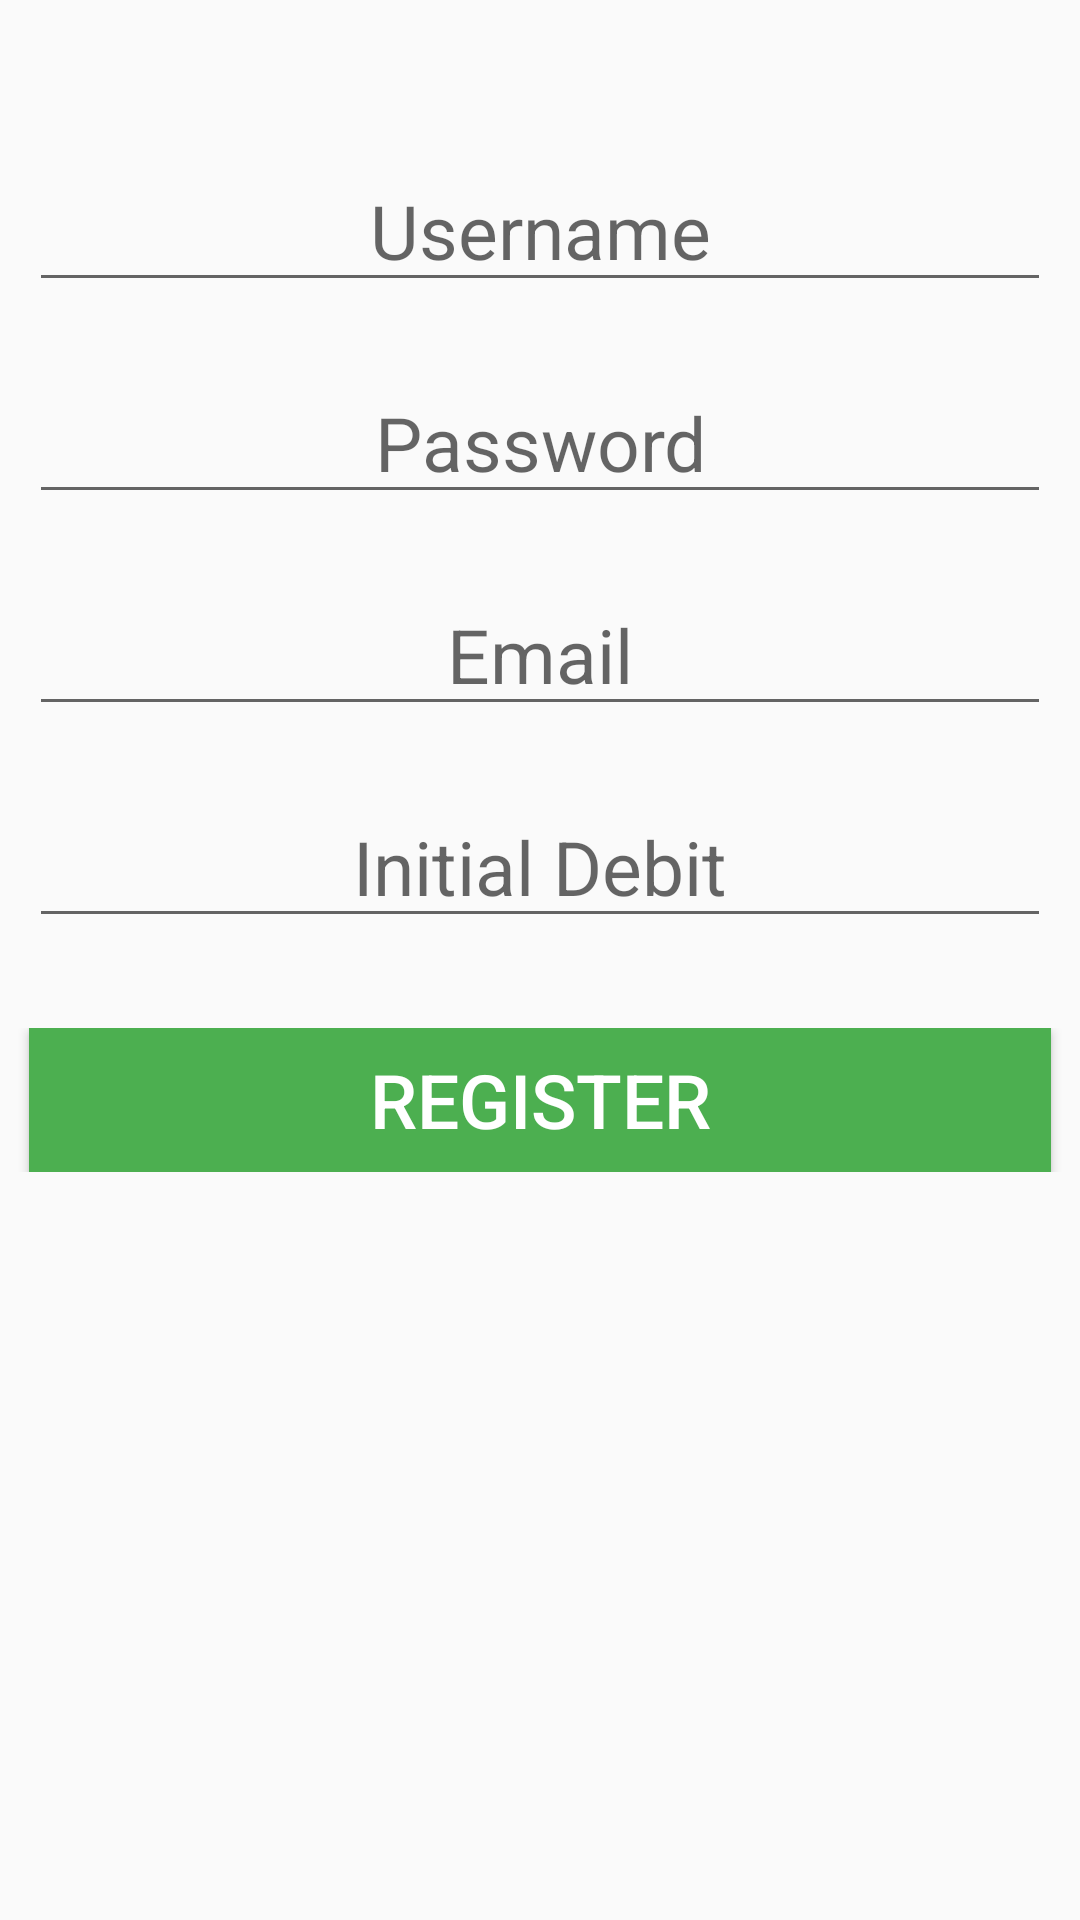

Android layout source for this screen:
<!-- AndroidManifest.xml: application theme AppTheme -->
<!-- res/layout/content_register.xml -->
<?xml version="1.0" encoding="utf-8"?>
<RelativeLayout xmlns:android="http://schemas.android.com/apk/res/android"
    xmlns:app="http://schemas.android.com/apk/res-auto"
    xmlns:tools="http://schemas.android.com/tools"
    android:layout_width="match_parent"
    android:layout_height="match_parent"
    android:paddingBottom="@dimen/activity_vertical_margin"
    android:paddingLeft="@dimen/activity_horizontal_margin"
    android:paddingRight="@dimen/activity_horizontal_margin"
    android:paddingTop="@dimen/activity_vertical_margin"
    app:layout_behavior="@string/appbar_scrolling_view_behavior"
    tools:context=".controllers.RegisterActivity"
    tools:showIn="@layout/activity_register">

    <ScrollView
        android:layout_width="match_parent"
        android:layout_height="match_parent">
    <TableLayout
        android:layout_width="match_parent"
        android:layout_height="match_parent">

        <TableRow
            android:layout_width="match_parent"
            android:layout_height="match_parent"
            android:gravity="center"
            android:layout_marginTop="50dp">

            <EditText
                android:layout_width="wrap_content"
                android:layout_height="wrap_content"
                android:id="@+id/txtUsername"
                android:layout_marginRight="10dp"
                android:textAlignment="center"
                android:hint="Username"
                android:textColor="#FFFFFF"
                android:layout_marginLeft="10dp"
                android:textSize="25sp"
                android:layout_weight="1"/>

        </TableRow>
        <TableRow
            android:layout_width="match_parent"
            android:layout_height="match_parent"
            android:gravity="center"
            android:layout_marginTop="20dp">


            <EditText
                android:layout_width="wrap_content"
                android:layout_height="wrap_content"
                android:id="@+id/txtPassword"
                android:textAlignment="center"
                android:hint="Password"
                android:textColor="#FFFFFF"
                android:layout_marginRight="10dp"
                android:layout_marginLeft="10dp"
                android:textSize="25sp"
                android:layout_weight="1"/>

        </TableRow>

        <TableRow
            android:layout_width="match_parent"
            android:layout_height="match_parent"
            android:gravity="center"
            android:layout_marginTop="20dp">


            <EditText
                android:layout_width="wrap_content"
                android:layout_height="wrap_content"
                android:id="@+id/txtEmail"
                android:textAlignment="center"
                android:hint="Email"
                android:textColor="#FFFFFF"
                android:layout_marginRight="10dp"
                android:layout_marginLeft="10dp"
                android:textSize="25sp"
                android:layout_weight="1"/>

        </TableRow>
        <TableRow
            android:layout_width="match_parent"
            android:layout_height="match_parent"
            android:gravity="center"
            android:layout_marginTop="20dp">


            <EditText
                android:layout_width="wrap_content"
                android:layout_height="wrap_content"
                android:id="@+id/txtDebit"
                android:textAlignment="center"
                android:textColor="#FFFFFF"
                android:hint="Initial Debit"
                android:layout_marginRight="10dp"
                android:layout_marginLeft="10dp"
                android:textSize="25sp"
                android:layout_weight="1"/>

        </TableRow>

        <TableRow
            android:layout_width="match_parent"
            android:layout_height="match_parent"
            android:gravity="center"
            android:layout_marginTop="30dp">

            <Button
                android:layout_width="match_parent"
                android:layout_height="wrap_content"
                android:layout_marginLeft="10dp"
                android:layout_marginRight="10dp"
                android:text="Register"
                android:id="@+id/btnRegister"
                android:layout_weight="1"
                android:textSize="25sp"
                android:textColor="#FFFFFF"
                android:background="#4CAF50"
                />
        </TableRow>
    </TableLayout>
    </ScrollView>

</RelativeLayout>
<!-- res/layout/activity_register.xml (included above) -->
<?xml version="1.0" encoding="utf-8"?>
<android.support.design.widget.CoordinatorLayout xmlns:android="http://schemas.android.com/apk/res/android"
    xmlns:app="http://schemas.android.com/apk/res-auto"
    xmlns:tools="http://schemas.android.com/tools"
    android:layout_width="match_parent"
    android:layout_height="match_parent"
    android:fitsSystemWindows="true"
    android:background="#1693A5"
    tools:context=".controllers.RegisterActivity">

    <android.support.design.widget.AppBarLayout
        android:layout_width="match_parent"
        android:layout_height="wrap_content"
        android:theme="@style/AppTheme.AppBarOverlay">

        <android.support.v7.widget.Toolbar
            android:id="@+id/toolbar"
            android:layout_width="match_parent"
            android:layout_height="?attr/actionBarSize"
            android:background="?attr/colorPrimary"
            app:popupTheme="@style/AppTheme.PopupOverlay" />

    </android.support.design.widget.AppBarLayout>

    <include layout="@layout/content_register" />

</android.support.design.widget.CoordinatorLayout>
<!-- resources referenced by this layout -->
<resources>
  <style name="AppTheme.AppBarOverlay" parent="ThemeOverlay.AppCompat.Dark.ActionBar" />
  <style name="AppTheme.PopupOverlay" parent="ThemeOverlay.AppCompat.Light" />
  <style name="AppTheme" parent="Theme.AppCompat.Light.DarkActionBar">
          
          <item name="colorPrimary">@color/colorPrimary</item>
          <item name="colorPrimaryDark">@color/colorPrimaryDark</item>
          <item name="colorAccent">@color/colorAccent</item>
      </style>
  <!-- not gathered from this repository: default colours our renderer supplied (Android Studio template values) -->
  <color name="colorPrimary">#FF6200EE</color>
  <color name="colorPrimaryDark">#FF3700B3</color>
  <color name="colorAccent">#FF03DAC5</color>
</resources>
